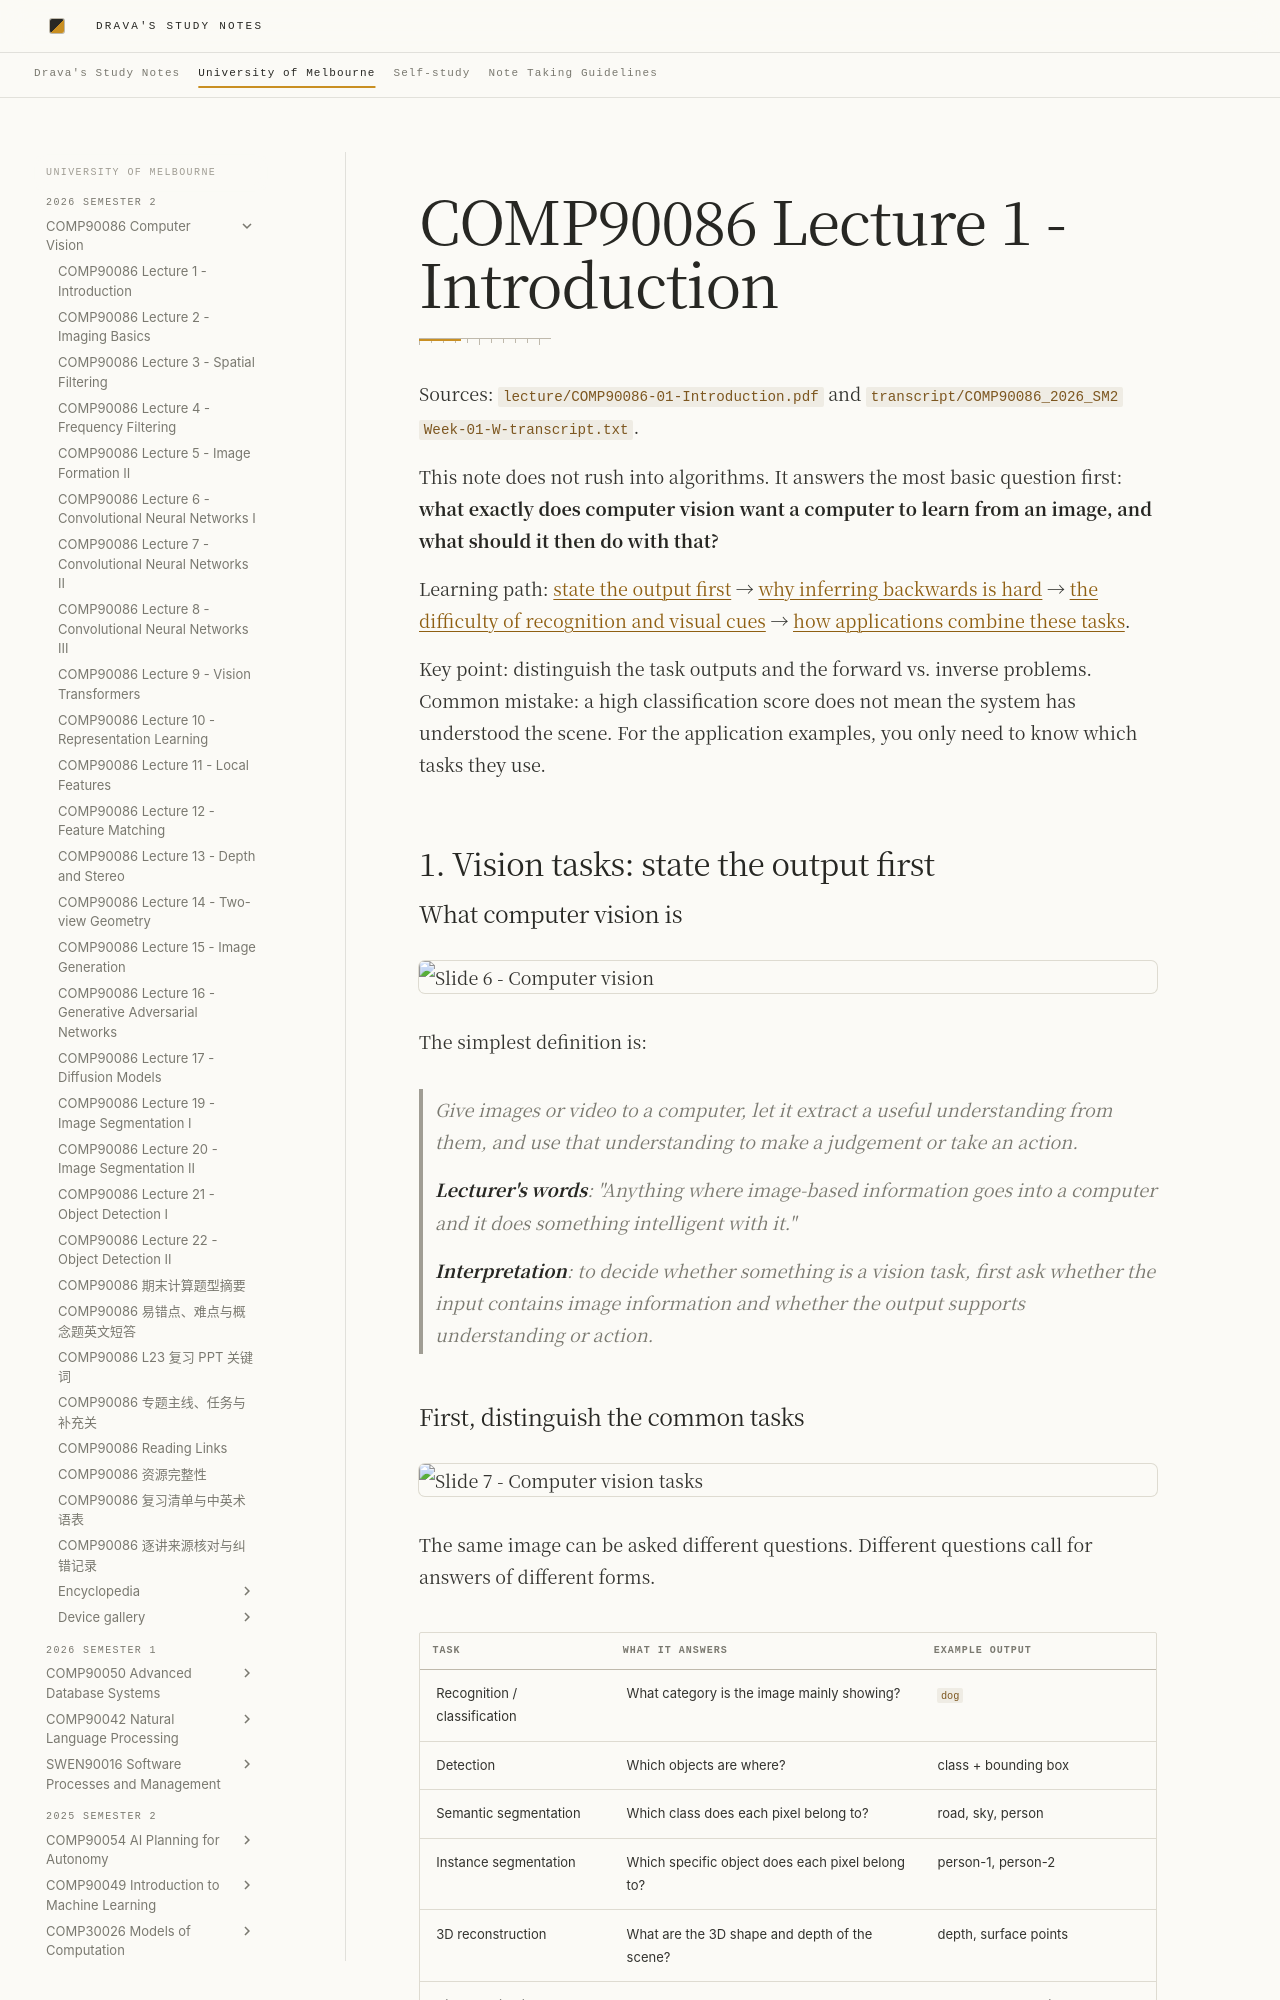

repository: DravaMmonk/study-notes · page: Unimelb/26S2/CV/01-introduction.en.html · generator: mkdocs

# COMP90086 Lecture 1 - Introduction

Sources: `lecture/COMP90086-01-Introduction.pdf` and `transcript/COMP90086_2026_SM2 Week-01-W-transcript.txt`.

This note does not rush into algorithms. It answers the most basic question first: **what exactly does computer vision want a computer to learn from an image, and what should it then do with that?**

Learning path: [state the output first](#topic-1) → [why inferring backwards is hard](#topic-2) → [the difficulty of recognition and visual cues](#topic-3) → [how applications combine these tasks](#topic-4).

Key point: distinguish the task outputs and the forward vs. inverse problems. Common mistake: a high classification score does not mean the system has understood the scene. For the application examples, you only need to know which tasks they use.

<a id="topic-1"></a>
## 1. Vision tasks: state the output first

### What computer vision is

![Slide 6 - Computer vision](assets/01-introduction/slide-06.png)

The simplest definition is:

> Give images or video to a computer, let it extract a useful understanding from them, and use that understanding to make a judgement or take an action.

> **Lecturer's words**: "Anything where image-based information goes into a computer and it does something intelligent with it."
>
> **Interpretation**: to decide whether something is a vision task, first ask whether the input contains image information and whether the output supports understanding or action.
